2-way image classification set "dataset" from GitHub (satishgoudabommanagoudar-code/ForestVision); label vocabulary: forest, non-forest.

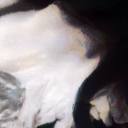
Label: non-forest

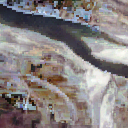
Label: non-forest

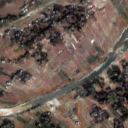
Label: non-forest

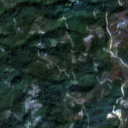
Label: forest

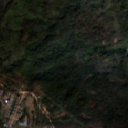
Label: forest

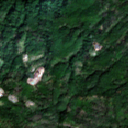
Label: forest
